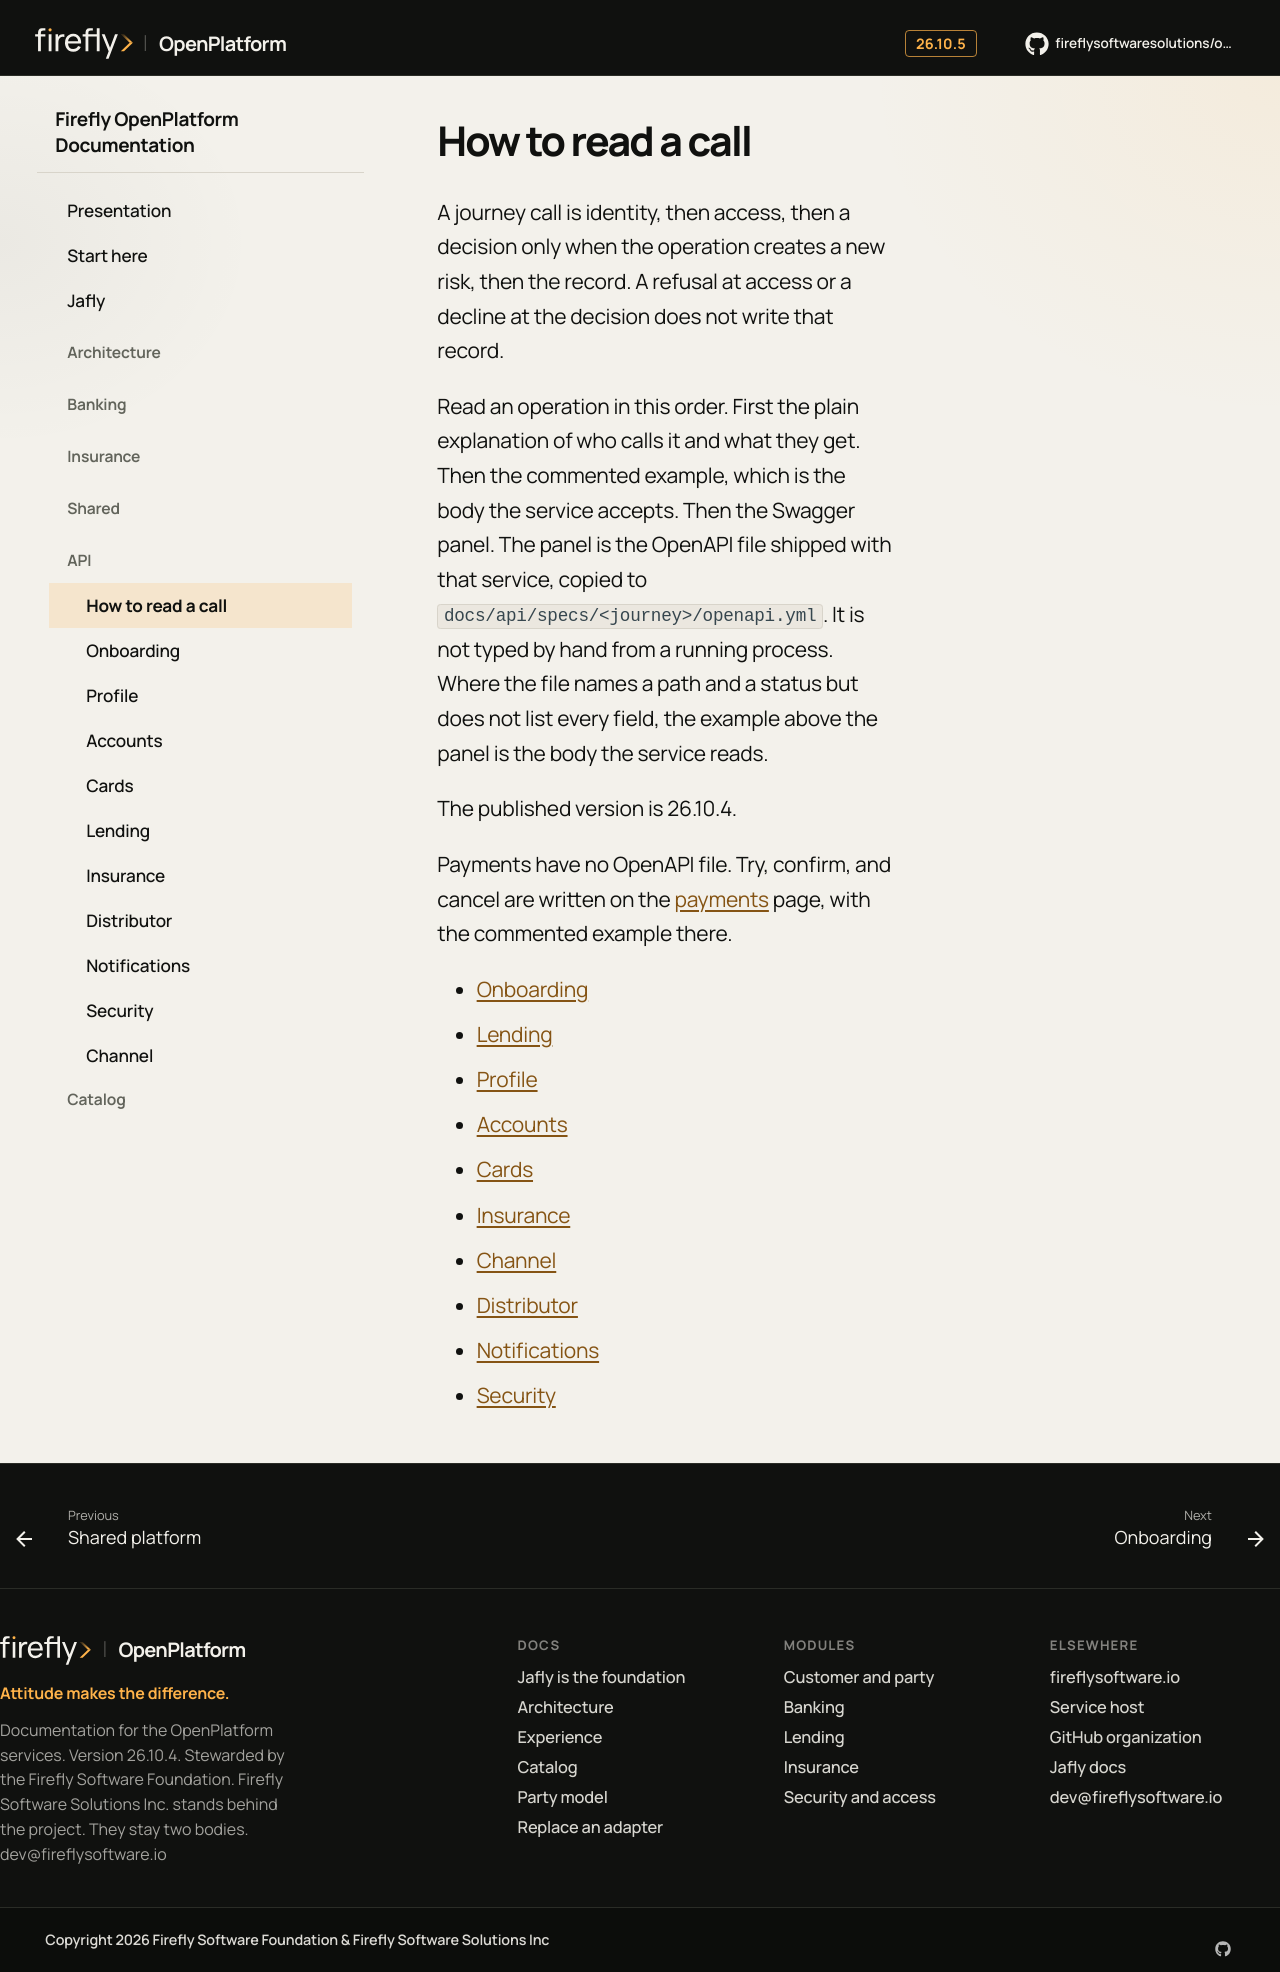

repository: firefly-oss/openplatform-docs · page: api/index.html · generator: mkdocs

# How to read a call

<div class="ff-banner" markdown="0">
<img class="ff-banner__light" src="../assets/brand/banner-light.svg" alt="Firefly OpenPlatform">
<img class="ff-banner__dark" src="../assets/brand/banner-dark.svg" alt="">
</div>


A journey call is identity, then access, then a decision only when the operation creates a new risk, then the record. A refusal at access or a decline at the decision does not write that record.

Read an operation in this order. First the plain explanation of who calls it and what they get. Then the commented example, which is the body the service accepts. Then the Swagger panel. The panel is the OpenAPI file shipped with that service, copied to `docs/api/specs/<journey>/openapi.yml`. It is not typed by hand from a running process. Where the file names a path and a status but does not list every field, the example above the panel is the body the service reads.

The published version is 26.10.4.

Payments have no OpenAPI file. Try, confirm, and cancel are written on the [payments](../experience/public/payments.md) page, with the commented example there.

- [Onboarding](onboarding.md)
- [Lending](lending.md)
- [Profile](profile.md)
- [Accounts](accounts.md)
- [Cards](cards.md)
- [Insurance](insurance.md)
- [Channel](channel.md)
- [Distributor](distributor.md)
- [Notifications](notifications.md)
- [Security](security.md)
